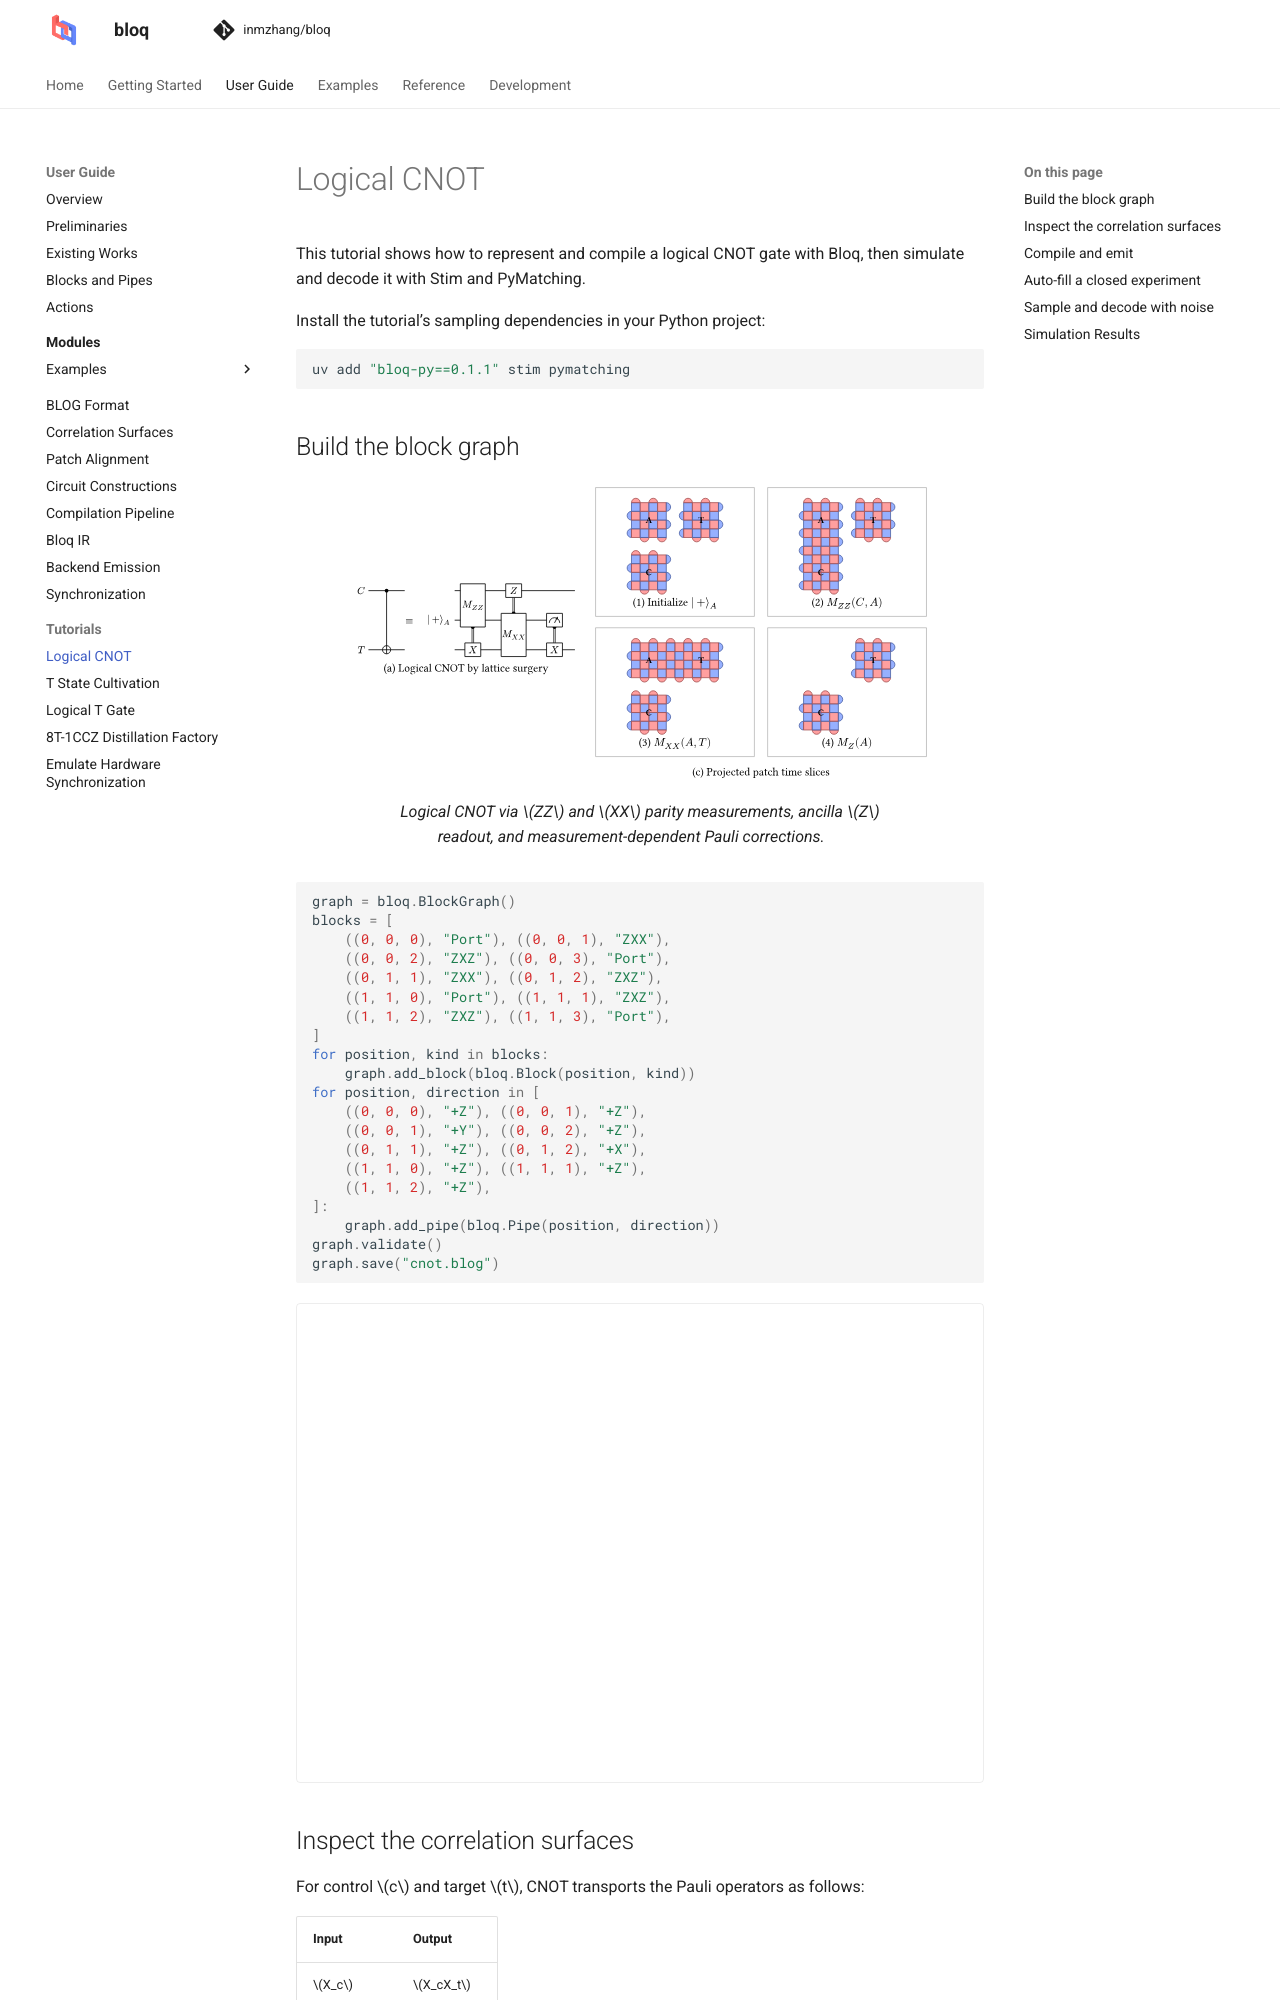

repository: Zhaoyilunnn/bloq · page: docs/dev/tutorials/cnot.html · generator: sphinx

# Logical CNOT

This tutorial shows how to represent and compile a logical CNOT gate with Bloq,
then simulate and decode it with Stim and PyMatching.

Install the tutorial's sampling dependencies in your Python project:

```sh
uv add "bloq-py==0.1.1" stim pymatching
```

## Build the block graph

```{figure} ../assets/paper/preliminary-cnot-physical.svg
:alt: CNOT parity-measurement circuit with a plus-state ancilla, conditional X/Z corrections, and four lattice-surgery patch snapshots.
:width: 100%

Logical CNOT via $ZZ$ and $XX$ parity measurements, ancilla $Z$ readout,
and measurement-dependent Pauli corrections.
```

```{literalinclude} ../examples/tutorial_cnot.py
:language: python
:start-after: "# [build-start]"
:end-before: "# [build-end]"
```

```{bloq-view} cnot
```
